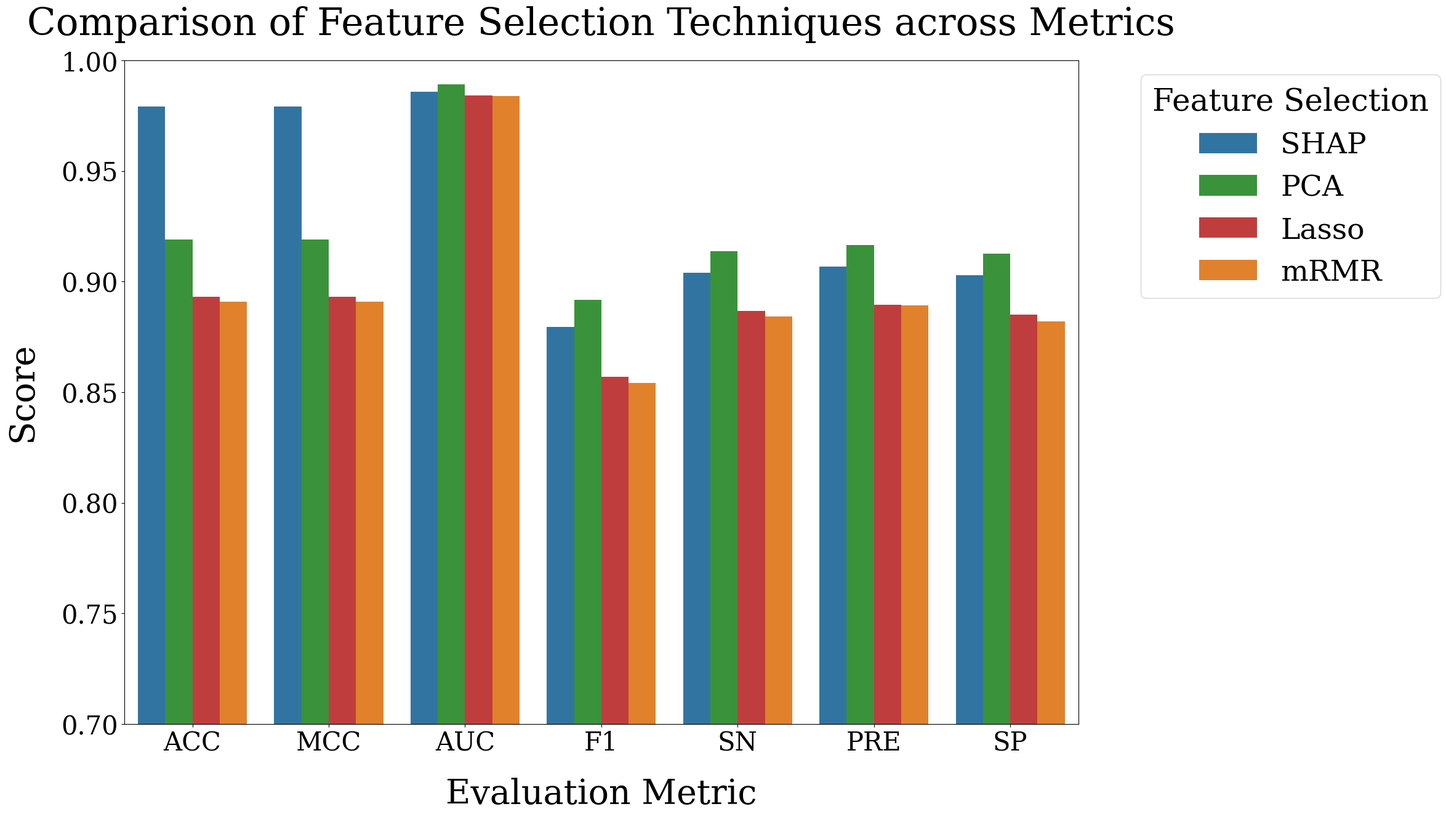

Write the Python code that produced this figure. (Note: this script raises an exception after producing the figure.)
import pandas as pd
import matplotlib.pyplot as plt
import seaborn as sns
import os
import numpy as np

data = {
    "Feature_Selection": ["SHAP", "PCA", "Lasso", "mRMR"],
    "ACC": [0.9790, 0.9191, 0.8932, 0.8909],
    "AUC": [0.9857, 0.9891, 0.9841, 0.9837],
    "PRE": [0.9066, 0.9164, 0.8895, 0.8893],
    "SP": [0.9029, 0.9125, 0.8851, 0.8820],
    "SN": [0.9040, 0.9138, 0.8866, 0.8843],
    "F1": [0.8795, 0.8917, 0.8569, 0.8541],
    "MCC": [0.9790, 0.9191, 0.8932, 0.8909]
}

df = pd.DataFrame(data)

# Reset matplotlib settings to default
plt.rcParams.update(plt.rcParamsDefault)

# Set Times New Roman font with fallback
plt.rcParams['font.family'] = ['Times New Roman', 'serif']
plt.rcParams['mathtext.fontset'] = 'stix'

# Set global plot style with large font sizes
plt.rcParams['font.size'] = 32
plt.rcParams['axes.labelsize'] = 36
plt.rcParams['axes.titlesize'] = 40
plt.rcParams['xtick.labelsize'] = 30
plt.rcParams['ytick.labelsize'] = 30
plt.rcParams['legend.fontsize'] = 28
plt.rcParams['figure.dpi'] = 1000
plt.rcParams['savefig.dpi'] = 1000
plt.rcParams['figure.facecolor'] = 'white'

# Enhanced color palette for Feature Selection techniques
# feature_selection_palette = {
#     'SHAP': '#4C72B0',    # Blue
#     'PCA': '#55A868',     # Green
#     'Lasso': '#C44E52',   # Red
#     'mRMR': '#8172B3'     # Purple
# }

feature_selection_palette = {
    'SHAP': '#1F77B4',    # Bright Blue
    'PCA': '#2CA02C',     # Vivid Green
    'Lasso': '#D62728',   # Bold Red
    'mRMR': '#FF7F0E'     # Rich Orange
}

# feature_selection_palette = {
#     'SHAP': '#FF6F61',    # Coral Red
#     'PCA': '#6A0572',     # Deep Purple
#     'Lasso': '#0EAD69',   # Emerald Green
#     'mRMR': '#FFAA33'     # Golden Amber
# }

# Metric palette
metric_palettes = {
    'ACC': 'viridis',
    'AUC': 'plasma',
    'PRE': 'magma',
    'SP': 'cividis',
    'SN': 'rocket',
    'F1': 'mako',
    'MCC': 'flare'
}

# Function to save figures in both PNG and PDF in a dedicated folder
def save_figure(fig, filename):
    # Create the output folder if it doesn't exist
    output_folder = "Experiment_Output_Figures/Feature_Selection"
    if not os.path.exists(output_folder):
        os.makedirs(output_folder)
    
    # Full paths for both formats
    png_path = os.path.join(output_folder, f"{filename}.png")
    pdf_path = os.path.join(output_folder, f"{filename}.pdf")
    
    # Save with tight layout and white background - both formats
    fig.savefig(png_path, dpi=1000, bbox_inches='tight', facecolor='white', format='png')
    fig.savefig(pdf_path, dpi=1000, bbox_inches='tight', facecolor='white', format='pdf')
    
    print(f"Saved: {png_path} and {pdf_path}")
    plt.show()
    plt.close(fig)

# Function to generate the violin plot visualization
def generate_violin_plot():
    metrics = ['ACC', 'AUC', 'PRE', 'SP', 'SN', 'F1', 'MCC']
    
    # Prepare data in long format for seaborn
    melted_df = pd.melt(df, id_vars=['Feature_Selection'], 
                        value_vars=metrics, 
                        var_name='Metric', 
                        value_name='Score')
    
    # Create a violin plot showing distribution of scores across metrics for each technique
    fig, ax = plt.subplots(figsize=(20, 14))
    
    # Create the violin plot without black points
    sns.violinplot(x='Feature_Selection', y='Score', data=melted_df,
                   hue='Feature_Selection', palette=feature_selection_palette,
                   inner='box', linewidth=2, ax=ax, legend=False)

    # Customize the plot
    ax.set_title('Distribution of Performance Scores by Feature Selection Technique', 
                fontsize=44, pad=30)
    ax.set_xlabel('Feature Selection Technique', fontsize=40, labelpad=25)
    ax.set_ylabel('Score Distribution Across Metrics', fontsize=40, labelpad=25)
    
    # Set y-axis limits for better focus on the relevant range
    ax.set_ylim(0.7, 1.0)
    
    # Add grid lines for better readability
    # ax.grid(axis='y', linestyle='--', alpha=0.7)
    
    # Save the figure
    save_figure(fig, "feature_selection_violin_plot")

metrics = ['ACC', 'AUC', 'PRE', 'SP', 'SN', 'F1', 'MCC']

# 1. Bar chart comparing all feature selection techniques across metrics
# Get the data in a format suitable for a grouped bar chart
melted_df = pd.melt(df, id_vars=['Feature_Selection'], 
                    value_vars=metrics, 
                    var_name='Metric', 
                    value_name='Score')

# Sort by Feature_Selection to ensure SHAP (the best) appears first
melted_df = melted_df.sort_values(by=['Feature_Selection'], 
                                  key=lambda x: pd.Categorical(x, ['SHAP', 'PCA', 'Lasso', 'mRMR']))

# Create a grouped bar chart
fig, ax = plt.subplots(figsize=(20, 14))

# Use seaborn to create a grouped bar chart
sns.barplot(x='Metric', y='Score', hue='Feature_Selection', 
            data=melted_df, palette=feature_selection_palette, 
            ax=ax, edgecolor='none')

# Customize the plot
ax.set_title('Comparison of Feature Selection Techniques across Metrics', fontsize=44, pad=30)
ax.set_xlabel('Evaluation Metric', fontsize=40, labelpad=25)
ax.set_ylabel('Score', fontsize=40, labelpad=25)
ax.set_ylim(0.7, 1.0)  # Set y-axis to focus on the relevant range

# Create a more prominent legend
ax.legend(title='Feature Selection', title_fontsize=36, fontsize=34, 
          bbox_to_anchor=(1.05, 1), loc='upper left')

# Add grid lines for better readability
# ax.grid(axis='y', linestyle='--', alpha=0.7)

# Save the figure
save_figure(fig, "feature_selection_comparison_grouped_bar")

# 2. Radar/Spider Chart for each Feature Selection Technique
# Prepare the data
categories = metrics
N = len(categories)

# Compute the angle for each metric
angles = [n / float(N) * 2 * np.pi for n in range(N)]
angles += angles[:1]  # Close the loop

# Create the figure
fig, ax = plt.subplots(figsize=(16, 16), subplot_kw=dict(polar=True))

# Add lines for each feature selection technique
for i, selection in enumerate(df['Feature_Selection']):
    values = df.loc[i, metrics].values.tolist()
    values += values[:1]  # Close the loop
    
    # Plot the line
    ax.plot(angles, values, linewidth=4, label=selection, 
            color=feature_selection_palette[selection])
    ax.fill(angles, values, alpha=0.1, color=feature_selection_palette[selection])

# Fix axis to go from 0.7 to 1.0 (or adjust as needed)
ax.set_ylim(0.7, 1.0)

# Set category labels
plt.xticks(angles[:-1], categories, fontsize=36)

# Add legend
ax.legend(loc='upper right', bbox_to_anchor=(0.1, 0.1), fontsize=34)

# Add title
plt.title('Feature Selection Techniques Comparison (Radar Chart)', 
          fontsize=44, pad=40, y=1.08)

# Save the figure
save_figure(fig, "feature_selection_radar_chart")

# 3. Heatmap showing all scores
# Create a pivot table for the heatmap
pivot_df = df.set_index('Feature_Selection')

# Create the heatmap
fig, ax = plt.subplots(figsize=(18, 12))

# Use seaborn to create the heatmap
heatmap = sns.heatmap(pivot_df, annot=True, fmt=".4f", cmap="YlGnBu", 
                      linewidths=0.5, linecolor='white', annot_kws={'size': 26})

# Set colorbar label size
cbar = heatmap.collections[0].colorbar
cbar.set_label('Score', size=34)
cbar.ax.tick_params(labelsize=28)

# Set title and labels
ax.set_title('Feature Selection Techniques Performance Heatmap', 
             fontsize=40, pad=30)
ax.set_xlabel('Evaluation Metrics', fontsize=36, labelpad=25)
ax.set_ylabel('Feature Selection Technique', fontsize=36, labelpad=25)

# Save the figure
save_figure(fig, "feature_selection_heatmap")

# 4. Individual line charts for each metric comparing the techniques
for metric in metrics:
    fig, ax = plt.subplots(figsize=(14, 10))
    
    # Sort data by metric value in descending order for this visualization
    sorted_df = df.sort_values(by=metric, ascending=False)
    
    # Create a bar chart
    bars = ax.bar(sorted_df['Feature_Selection'], sorted_df[metric], 
                 color=[feature_selection_palette[fs] for fs in sorted_df['Feature_Selection']], width=0.6)
    
    
    # Set title and labels
    ax.set_title(f'{metric} Scores by Feature Selection Technique', 
                fontsize=40, pad=30)
    ax.set_xlabel('Feature Selection Technique', fontsize=36, labelpad=25)
    ax.set_ylabel(f'{metric} Score', fontsize=36, labelpad=25)
    
    # Set y-axis limits for better focus on the differences
    ax.set_ylim(min(sorted_df[metric]) - 0.05, 1.02)
    
    # Add grid lines for the y-axis
    # ax.grid(axis='y', linestyle='--', alpha=0.7)
    
    # Save the figure
    save_figure(fig, f"feature_selection_{metric}_comparison")

# 5. Create a summary bar chart showing the average performance
# Calculate average performance across all metrics
df['Average'] = df[metrics].mean(axis=1)

# Sort by average performance
sorted_avg_df = df.sort_values(by='Average', ascending=False)

# Create a horizontal bar chart for average performance
fig, ax = plt.subplots(figsize=(16, 10))

# Create horizontal bars
bars = ax.barh(sorted_avg_df['Feature_Selection'], sorted_avg_df['Average'], 
              color=[feature_selection_palette[fs] for fs in sorted_avg_df['Feature_Selection']], 
              height=0.6)

# Set title and labels
ax.set_title('Average Performance of Feature Selection Techniques', 
            fontsize=40, pad=30)
ax.set_xlabel('Average Score Across All Metrics', fontsize=36, labelpad=25)
ax.set_ylabel('Feature Selection Technique', fontsize=36, labelpad=25)

# Set x-axis limits
ax.set_xlim(0.7, 1.0)

# Add grid lines
# ax.grid(axis='x', linestyle='--', alpha=0.7)

# Save the figure
save_figure(fig, "feature_selection_average_performance")

# Generate the violin plot
generate_violin_plot()

print("All visualizations, including the violin plot, have been generated!")
print(f"Files are saved in the 'experiment_output_figures/feature_selection' folder")
